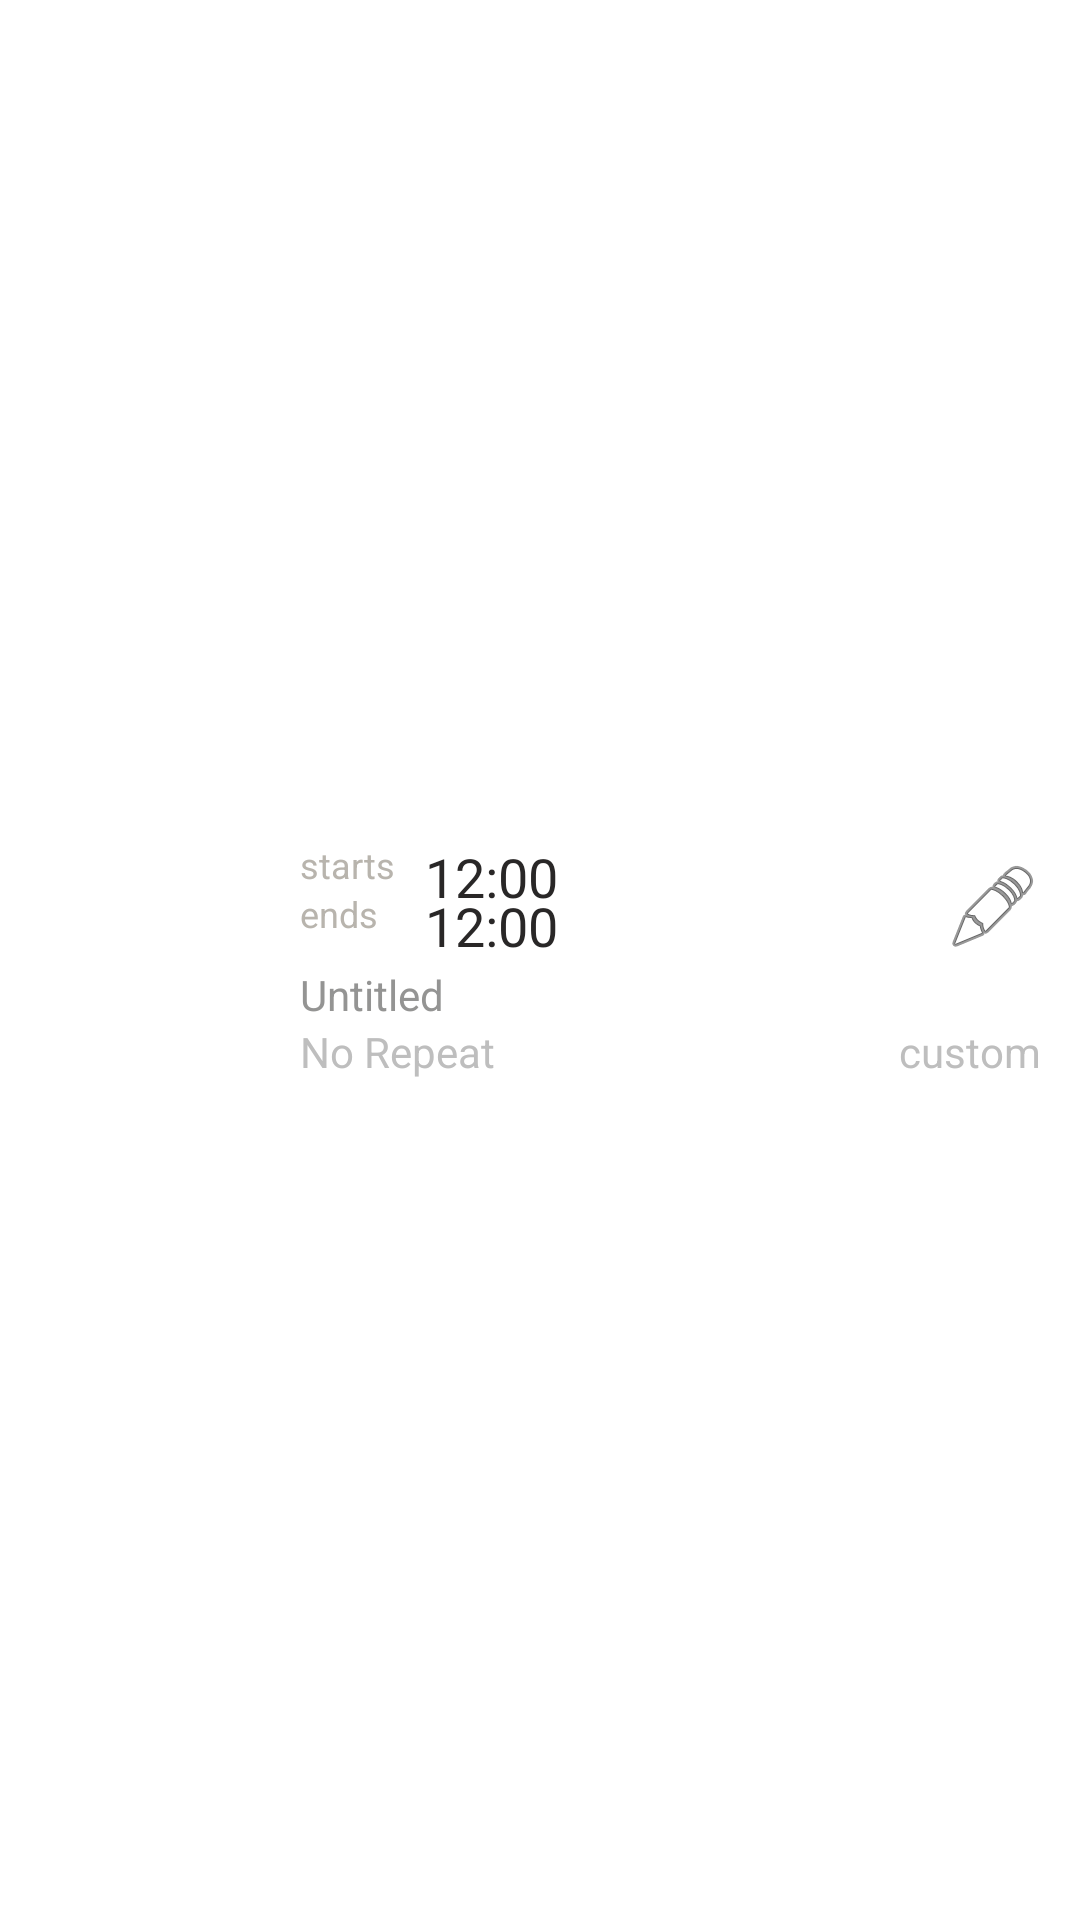

Android layout source for this screen:
<!-- AndroidManifest.xml: application theme AppTheme -->
<!-- res/layout/custom_list.xml -->
<?xml version="1.0" encoding="utf-8"?>
<RelativeLayout xmlns:android="http://schemas.android.com/apk/res/android"
    android:layout_width="fill_parent"
    android:layout_height="100dp"
    android:background="@color/white" 
    >

    <ImageView
        android:id="@+id/profile_icon"
        android:layout_width="80dp"
        android:layout_height="80dp"
        android:layout_alignParentLeft="true"
        android:layout_centerVertical="true"
        android:layout_marginLeft="10dp"
        android:layout_marginRight="10dp" 
       />
    <TextView
        android:id="@+id/starts"
        android:layout_width="wrap_content"
        android:layout_height="wrap_content"
        android:layout_alignLeft="@+id/ends"
        android:layout_alignTop="@+id/profile_icon"
        android:text="@string/starts"
        android:textAppearance="?android:attr/textAppearanceSmall"
        android:textColor="@color/slate"
        android:layout_marginRight="10dp"
        android:textSize="12sp" />

    <TextView
        android:id="@+id/start_time"
        android:layout_width="wrap_content"
        android:layout_height="wrap_content"
        android:layout_alignTop="@+id/starts"
        android:layout_toRightOf="@+id/starts"
        android:text="12:00"
        android:textSize="18sp"
        android:layout_marginRight="10dp"
        android:textColor="@color/dark_grey" />

    <TextView
        android:id="@+id/ends"
        android:layout_width="wrap_content"
        android:layout_height="wrap_content"
        android:layout_alignBottom="@+id/end_time"
        android:layout_toRightOf="@+id/profile_icon"
        android:layout_marginBottom="8dp"
        android:text="@string/ends"
        android:textAppearance="?android:attr/textAppearanceSmall"
        android:textSize="12sp" 
        android:textColor="@color/slate"/>

    <ImageView
        android:id="@+id/state"
        android:layout_width="18dp"
        android:layout_height="18dp"
        android:layout_alignBottom="@+id/start_time"
        android:layout_marginRight="27dp"
        android:layout_toLeftOf="@+id/edit_schedule"
         />

    <ImageView
        android:id="@+id/edit_schedule"
        android:layout_width="wrap_content"
        android:layout_height="wrap_content"
        android:layout_alignParentRight="true"
        android:layout_alignTop="@+id/state"
        android:layout_marginRight="13dp"
        android:background="@android:drawable/ic_menu_edit" />

    <TextView
        android:id="@+id/end_time"
        android:layout_width="wrap_content"
        android:layout_height="wrap_content"
        android:layout_below="@+id/starts"
        android:layout_toRightOf="@+id/starts"
        android:text="12:00"
        android:textColor="@color/dark_grey"
        android:textSize="18sp" />

    <TextView
        android:id="@+id/profile"
        android:layout_width="wrap_content"
        android:layout_height="wrap_content"
        android:layout_alignBottom="@+id/profile_icon"
        android:layout_alignRight="@+id/edit_schedule"
        android:text="custom"
        android:textAppearance="?android:attr/textAppearanceSmall"
        android:textColor="@android:color/secondary_text_dark_nodisable" />

    <TextView
        android:id="@+id/label"
        android:layout_width="wrap_content"
        android:layout_height="wrap_content"
        android:layout_above="@+id/profile"
        android:layout_alignLeft="@+id/ends"
        android:text="Untitled"
        android:textAppearance="?android:attr/textAppearanceSmall" 
        android:textColor="@color/secondary_text"/>

    <TextView
        android:id="@+id/repeat_every"
        android:layout_width="wrap_content"
        android:layout_height="wrap_content"
        android:layout_alignBottom="@+id/profile_icon"
        android:layout_toRightOf="@+id/profile_icon"
        android:text="No Repeat"
        android:textAppearance="?android:attr/textAppearanceSmall"
        android:textColor="@android:color/secondary_text_dark_nodisable" />

</RelativeLayout>
<!-- resources referenced by this layout -->
<resources>
  <color name="dark_grey">#292727</color>
  <color name="secondary_text">#949493</color>
  <color name="slate">#b8b4ad</color>
  <color name="white">#ffffff</color>
  <string name="ends">ends</string>
  <string name="starts">starts</string>
  <style name="AppTheme" parent="AppBaseTheme">
          
          <item name="android:actionBarStyle">@style/ActionBarTheme</item>
      </style>
  <style name="AppBaseTheme" parent="android:Theme.Light">
          
          
      </style>
  <style name="ActionBarTheme" parent="@android:style/Widget.Holo.Light.ActionBar.Solid">
          <item name="android:background">@android:color/holo_red_dark</item>
          <item name="android:textColor">@color/dark_grey</item>
      </style>
</resources>
